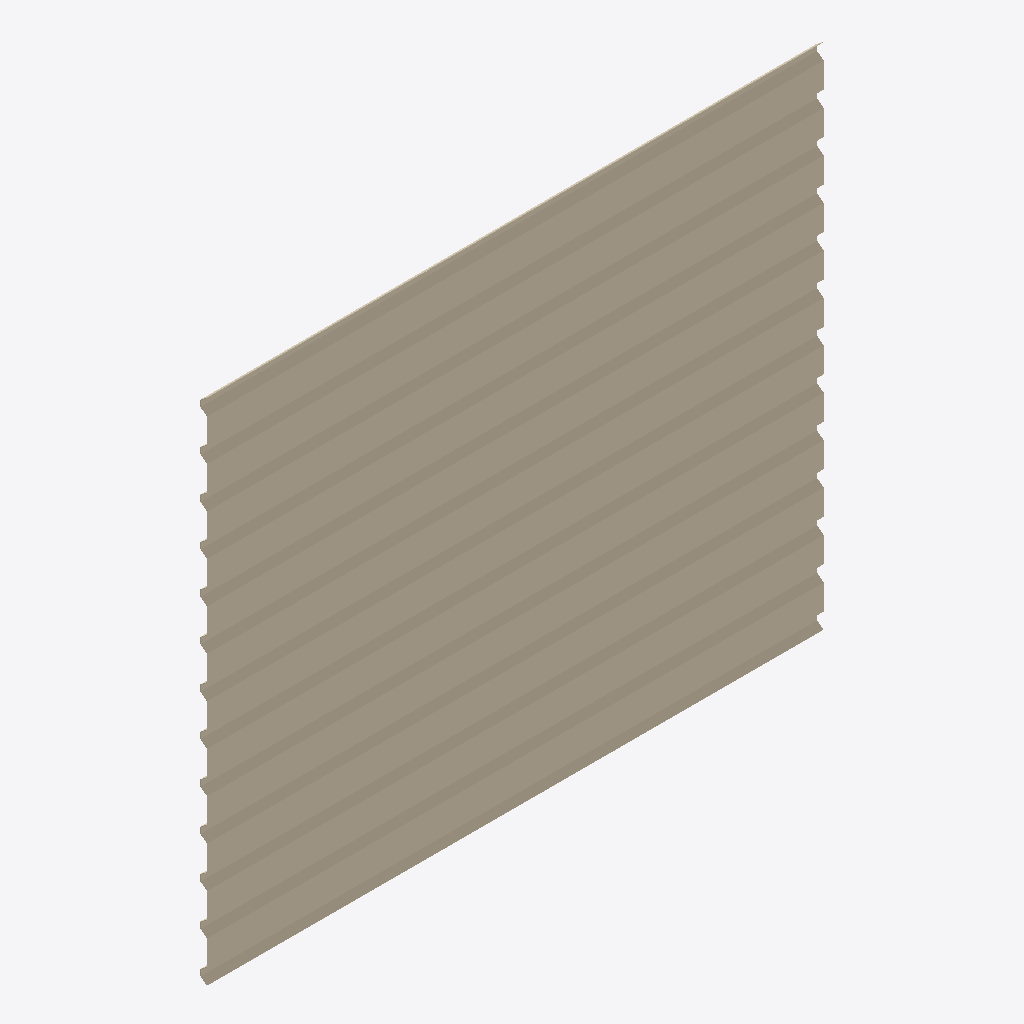
Isometric view of an IFC building model (IFC-SPF (STEP), schema IFC2X3, length unit metre), seen from the south-west, elements coloured by IFC class: 1 wall (beige).
Extent 3.0 m × 0.0 m × 2.5 m (x, y, z). Storeys (1): Port de Barcelona at 0.00 m. Elements (1): 1 IfcWall.

HEADER;
FILE_DESCRIPTION(('ViewDefinition [CoordinationView_V2.0]'),'2;1');
FILE_NAME('C:\\Users\\Andres (Ingreen)\\AppData\\Local\\Packages\\48598BIMMars.313206BE35C6','',(''),(''),'','','');
FILE_SCHEMA(('IFC2X3'));
ENDSEC;
DATA;
#554=IFCPROJECT('0dmdwsXKz5CvxXqNAUKCiX',$,'Port de Barcelona',$,$,'Nombre de proyecto','Estado de proyecto',(#16),#555);
#8=IFCSITE('0dmdwsXKz5CvxXqNAUKCiZ',$,'Port de Barcelona',$,'',#3,$,$,.ELEMENT.,(40,25,13,9643),(-3,-42,-20,-772056),0.0,$,$);
#1=IFCBUILDING('0dmdwsXKz5CvxXqNAUKCiW',$,'',$,$,#2,$,'',.ELEMENT.,$,$,$);
#6=IFCBUILDINGSTOREY('0dmdwsXKz5CvxXqN9Xhpx_',$,'Port de Barcelona',$,$,#7,$,'Port de Barcelona',.ELEMENT.,0.0);
#9=IFCWALL('1Z$byIr3vDS8zLRrp9V3y9',$,'APBCN-URB-CER-Cerramiento_Opaco_Chapa_Grecada:APBCN-URB-CER-Cerramiento_Opaco_Chapa_Grecada:136413',$,'APBCN-URB-CER-Cerramiento_Opaco_Chapa_Grecada:APBCN-URB-CER-Cerramiento_Opaco_Chapa_Grecada:137274',#10,#13,'136413');
ENDSEC;
